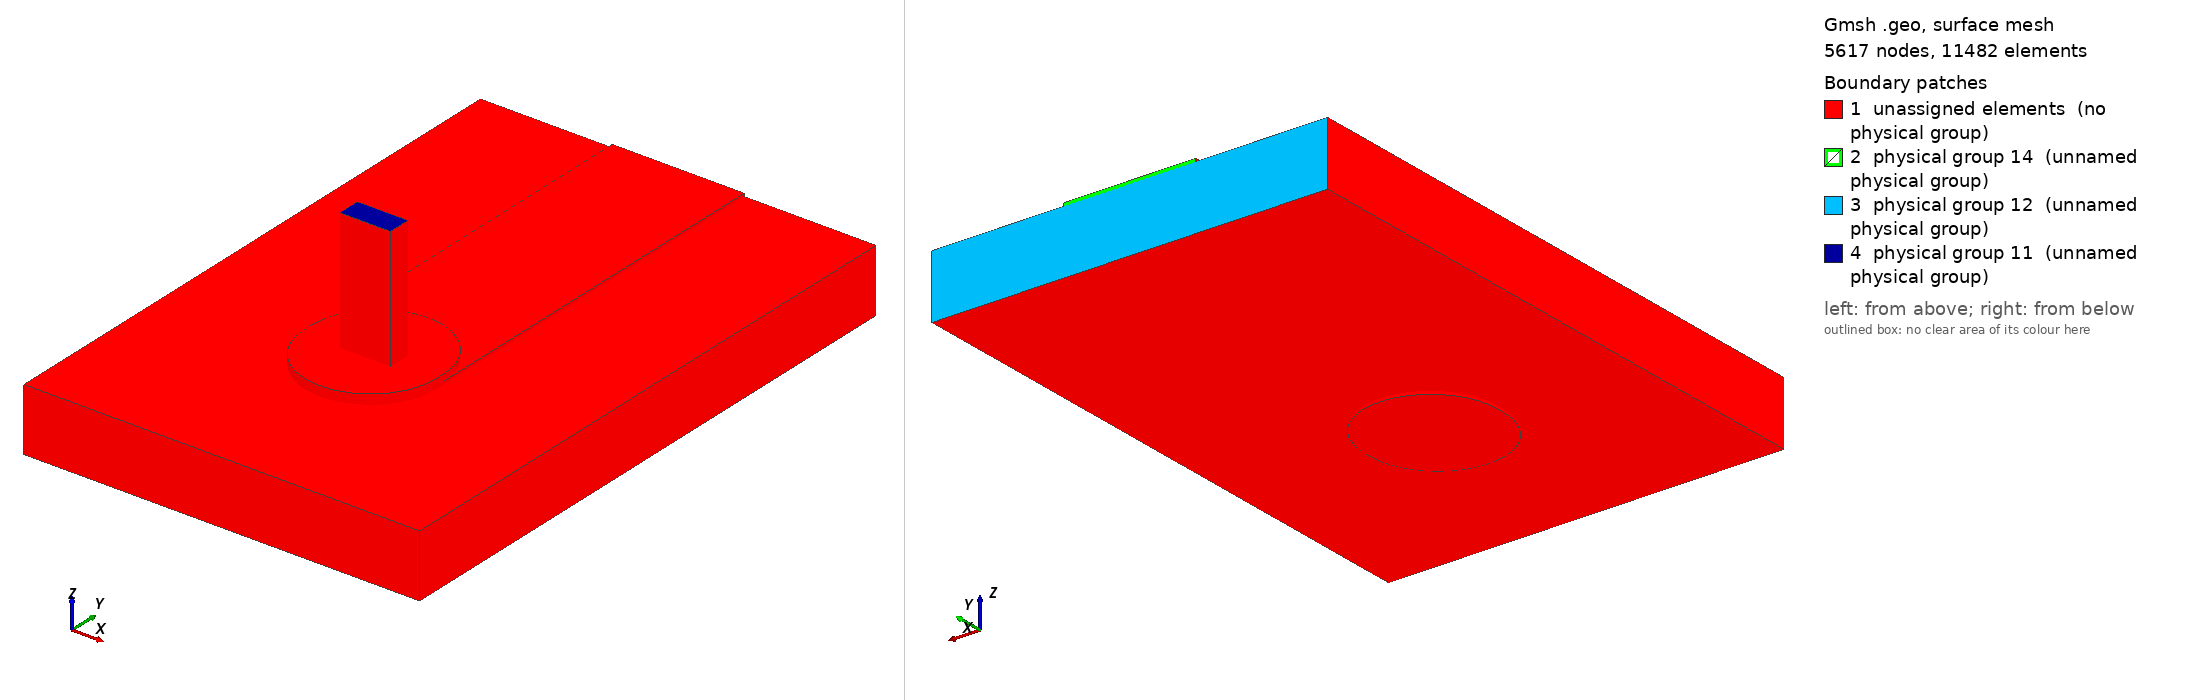

Gmsh geometry script, surface-meshed: 5617 nodes, 11482 surface elements. Boundary patches (legend numbers): 1 unassigned elements (no physical group), 2 physical group 14 (unnamed physical group), 3 physical group 12 (unnamed physical group), 4 physical group 11 (unnamed physical group). Left view from above one corner, right view from below the opposite corner. Legend entries are the model's physical surfaces; 'unassigned elements' are surfaces in no physical group. The drawing asked Gmsh for element sizes between 1% and 20% of the model's largest extent; the script's own settings can give other sizes.

=== joint.geo (drawn) ===
SetFactory("OpenCASCADE");
Geometry.OCCBooleanPreserveNumbering = 1;
Mesh.MshFileVersion = 2.2;
Mesh.MinimumCirclePoints = 64;
Mesh.MeshSizeFromCurvature = 64;
Mesh.CharacteristicLengthMin = 0.000100000000;
Mesh.CharacteristicLengthMax = 0.000300000000;
w=0.003000000000; L=0.009000000000; tc=0.000070000000; h=0.001440000000;
ri=0.000800000000; ro=ri+0.000025000000; lw=0.001145000000; lt=0.000510000000;
pw=0.003000000000; pl=0.003200000000; st=0.000150000000; top=0.003000000000;
e=1e-6;
Box(1)={-w/2,0,0,w,L,tc};
Box(300)={-pw/2,-(pl-pw)/2,0,pw,pl-pw,tc};
Cylinder(301)={0,-(pl-pw)/2,0,0,0,tc,pw/2};
Cylinder(302)={0,(pl-pw)/2,0,0,0,tc,pw/2};
padTop()=BooleanUnion {Volume{300};Delete;}{Volume{301,302};Delete;};
topCu()=BooleanUnion {Volume{1};Delete;}{Volume{padTop()};Delete;};
Cylinder(3)={0,0,-h-tc,0,0,h+2*tc,ro};
cuTop()=BooleanDifference {Volume{topCu()};Delete;}{Volume{3};};
Box(310)={-pw/2,-(pl-pw)/2,-h-tc,pw,pl-pw,tc};
Cylinder(311)={0,-(pl-pw)/2,-h-tc,0,0,tc,pw/2};
Cylinder(312)={0,(pl-pw)/2,-h-tc,0,0,tc,pw/2};
padBottom()=BooleanUnion {Volume{310};Delete;}{Volume{311,312};Delete;};
cuBottom()=BooleanDifference {Volume{padBottom()};Delete;}{Volume{3};};
Cylinder(5)={0,0,-h-tc,0,0,h+2*tc,ri};
barrel()=BooleanDifference {Volume{3};Delete;}{Volume{5};Delete;};
copper()=BooleanUnion {Volume{cuTop()};Delete;}{Volume{cuBottom(),barrel()};Delete;};
Box(10)={-0.004500000000,-0.004500000000,-h,0.009000000000,L+0.004500000000,h};
Cylinder(11)={0,0,-h,0,0,h,ro};
board()=BooleanDifference {Volume{10};Delete;}{Volume{11};Delete;};
Box(20)={-lw/2,-lt/2,-h-tc,lw,lt,top+h+tc};
Cylinder(21)={0,0,-h-tc,0,0,h+2*tc,ri};
Box(320)={-pw/2,-(pl-pw)/2,tc,pw,pl-pw,st};
Cylinder(321)={0,-(pl-pw)/2,tc,0,0,st,pw/2};
Cylinder(322)={0,(pl-pw)/2,tc,0,0,st,pw/2};
solderTop()=BooleanUnion {Volume{320};Delete;}{Volume{321,322};Delete;};
solderBulk()=BooleanUnion {Volume{21};Delete;}{Volume{solderTop()};Delete;};
solder()=BooleanDifference {Volume{solderBulk()};Delete;}{Volume{20};};
all()=BooleanFragments {Volume{copper(),board(),solder(),20};Delete;}{};
Physical Volume(1)={copper()};
Physical Volume(2)={board()};
Physical Volume(3)={solder()};
Physical Volume(4)={20};
package()=Surface In BoundingBox {-lw/2-e,-lt/2-e,top-e,lw/2+e,lt/2+e,top+e};
farCu()=Surface In BoundingBox {-w/2-e,L-e,-e,w/2+e,L+e,tc+e};
farBoard()=Surface In BoundingBox {-0.004500000000-e,L-e,-h-e,0.004500000000+e,L+e,e};
Physical Surface(11)={package()};
Physical Surface(12)={farBoard()};
Physical Surface(14)={farCu()};
